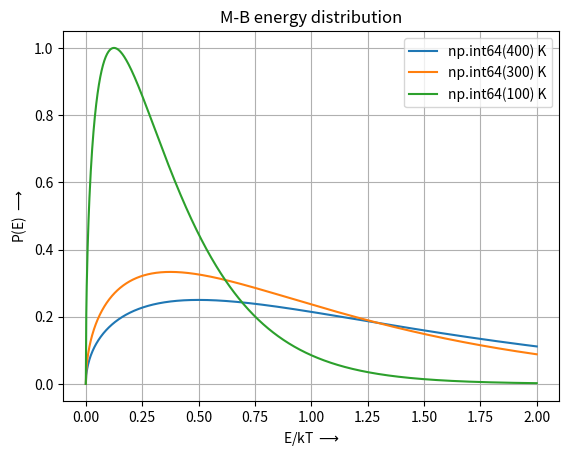

This chart was generated by the following Python code:
import numpy as np
import matplotlib.pyplot as plt

Na=6.022e23  	#Avogadro number
Kb=8.314/Na		#Boltzmann constant

n=1000 			#no of points in graph
T=np.array([400,300,100])  #temp for distribution
t=np.max(T) ;kt=Kb*t
E0,Ef=0,2*kt				#range of energy in plot

E=np.linspace(E0,Ef,n).reshape(n,1)
kT=Kb*T
#Maxwell-Boltzman energy distribution function
MB=2*((E/np.pi)**.5)*(kT**-1.5)*np.exp(-E/kT)

#rescaling values for graph
E=E/kt
P=MB/np.max(MB)
#plotting the graph
plt.plot(E,P)
plt.title("M-B energy distribution")
plt.xlabel("E/kT $\longrightarrow$")
plt.ylabel("P(E) $\longrightarrow$")
ref=["%r K"%t for t in T]
plt.legend(ref)
plt.grid()
plt.savefig("MB energy distribution.png")
